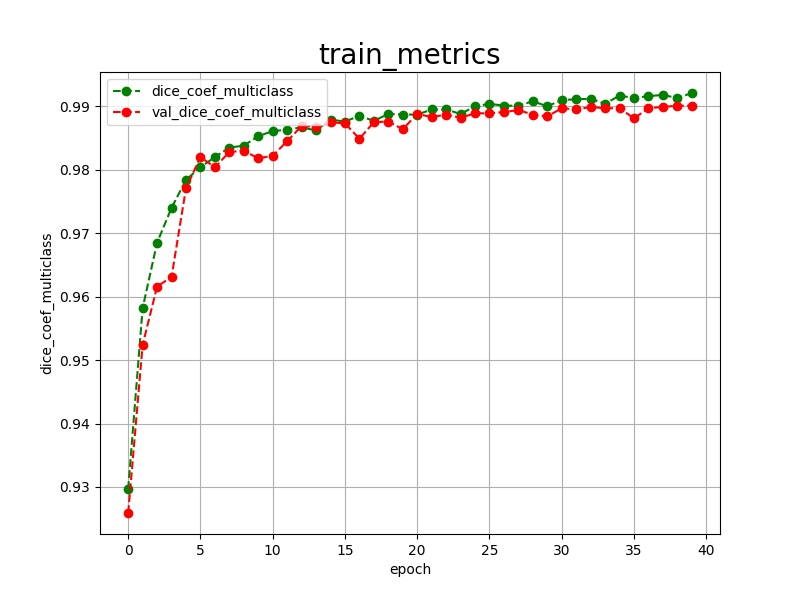

Values plotted in this chart, from the file beside it:
epoch, dice_coef_multiclass, val_dice_coef_multiclass, 
0, 0.9297, 0.9259
1, 0.9582, 0.9524
2, 0.9685, 0.9616
3, 0.9740, 0.9631
4, 0.9784, 0.9771
5, 0.9804, 0.9820
6, 0.9820, 0.9804
7, 0.9835, 0.9828
8, 0.9838, 0.9830
9, 0.9853, 0.9818
10, 0.9861, 0.9822
11, 0.9863, 0.9845
12, 0.9867, 0.9869
13, 0.9862, 0.9868
14, 0.9879, 0.9875
15, 0.9876, 0.9873
16, 0.9885, 0.9849
17, 0.9877, 0.9875
18, 0.9888, 0.9876
19, 0.9887, 0.9864
20, 0.9887, 0.9888
21, 0.9895, 0.9883
22, 0.9895, 0.9887
23, 0.9888, 0.9882
24, 0.9900, 0.9889
25, 0.9904, 0.9889
26, 0.9901, 0.9891
27, 0.9901, 0.9894
28, 0.9908, 0.9887
29, 0.9900, 0.9884
30, 0.9910, 0.9897
31, 0.9911, 0.9895
32, 0.9912, 0.9899
33, 0.9904, 0.9897
34, 0.9917, 0.9897
35, 0.9913, 0.9881
36, 0.9916, 0.9897
37, 0.9918, 0.9899
38, 0.9913, 0.9901
39, 0.9921, 0.9901
